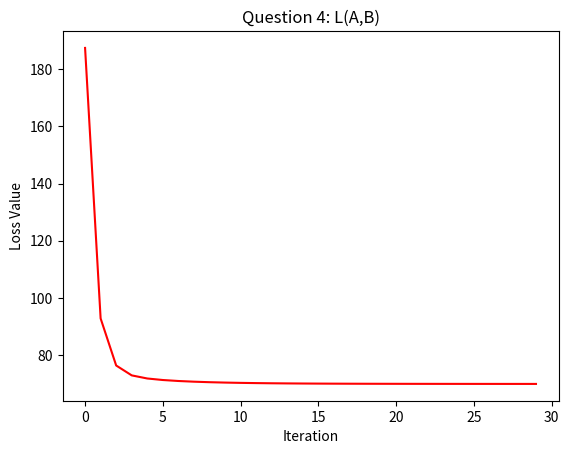

Source code (Python):
import numpy as np
import matplotlib.pyplot as plt


X = np.array([[1,2,3],[1,2,3],[-1,2,-1]])
Y = np.array([[-1,3,1], [1,-3,1],[0,1,2]])



def grad_descent(x,y,alpha,iterations):
    
    count = 0
    a = np.random.rand(3,3)
    b = np.random.rand(3,1)
    xaxis = []
    yaxis = []
    
    while count < iterations:
            
        loss = 0
        for i in range(3):
            loss += (np.linalg.norm(np.matmul(a,x[i])+ b - y[i]) ** 2)
        
        yaxis.append(loss)
        xaxis.append(count)
        
        dat1 = np.reshape(x[0],(3,1))
        dat2 = np.reshape(x[1],(3,1))
        dat3 = np.reshape(x[2],(3,1))
        dep1 = np.reshape(y[0],(3,1))
        dep2 = np.reshape(y[1],(3,1))
        dep3 = np.reshape(y[2],(3,1))
        
        grada = 2 * ( np.matmul(np.matmul(a,dat1) + b - dep1,np.transpose(dat1)) + np.matmul(np.matmul(a,dat2) + b - dep2,np.transpose(dat2)) + np.matmul(np.matmul(a,dat3) + b - dep3,np.transpose(dat3)))
        gradb = 2 * (np.matmul(a,dat1) + b - dep1 + np.matmul(a,dat2) + b - dep2 + np.matmul(a,dat3) + b - dep3)
        
        
        a = a - alpha * grada
        b = b - alpha * gradb
    
        
        count += 1
        
               
    
    return grada,gradb,a,b,yaxis,xaxis

        
gradienta,gradientb,aa,bb,loss,xax = grad_descent(X,Y,.01,30)

plt.title("Question 4: L(A,B)")
plt.xlabel("Iteration")
plt.ylabel("Loss Value")
plt.plot(xax,loss, color = 'red')
plt.show()
